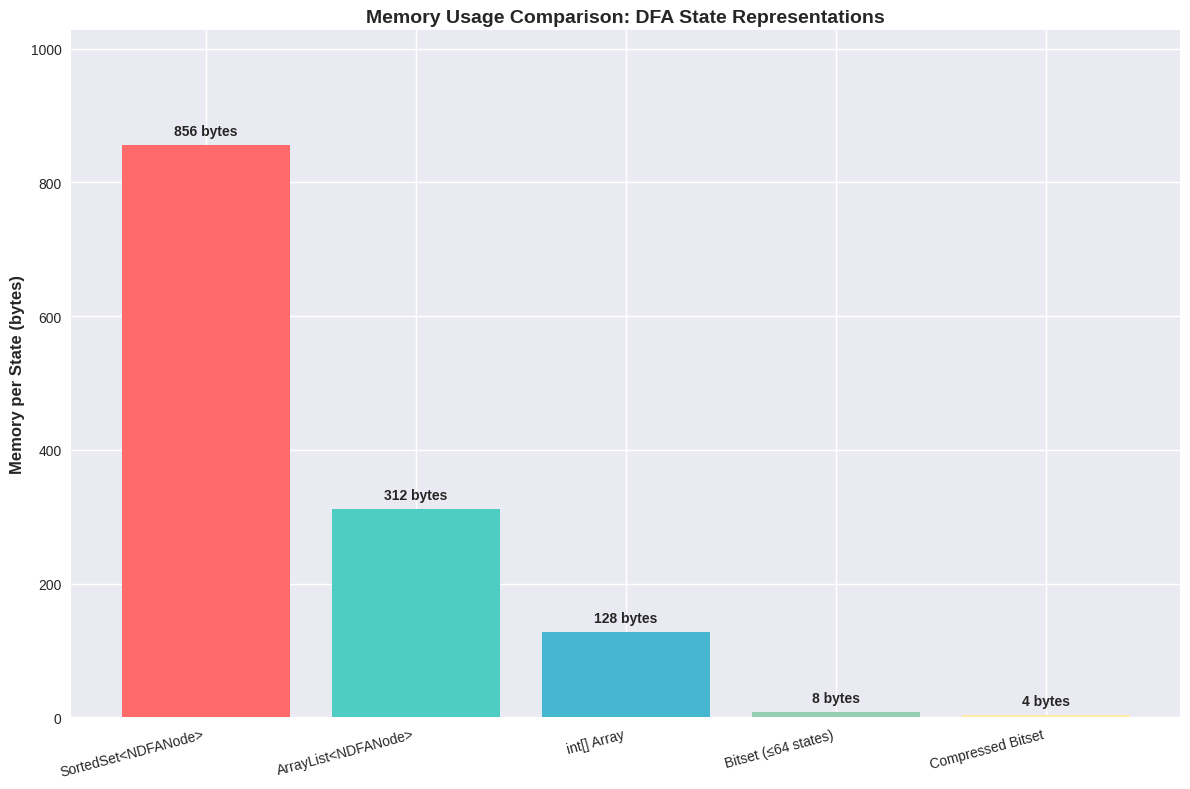

Here is the Python script that generated this plot: (Note: this script raises an exception after producing the figure.)
#!/usr/bin/env python3
"""
Generate performance comparison charts for DFA state representations.
"""

import matplotlib.pyplot as plt
import numpy as np
import seaborn as sns

# Set style
plt.style.use('seaborn-v0_8')
sns.set_palette("husl")

def generate_memory_usage_comparison():
    """Generate memory usage comparison chart."""
    
    # Data for different state representation methods
    methods = ['SortedSet<NDFANode>', 'ArrayList<NDFANode>', 'int[] Array', 'Bitset (≤64 states)', 'Compressed Bitset']
    memory_per_state = [856, 312, 128, 8, 4]  # bytes per state
    
    fig, ax = plt.subplots(figsize=(12, 8))
    bars = ax.bar(methods, memory_per_state, color=['#ff6b6b', '#4ecdc4', '#45b7d1', '#96ceb4', '#ffeaa7'])
    
    # Add value labels on bars
    for bar, value in zip(bars, memory_per_state):
        height = bar.get_height()
        ax.text(bar.get_x() + bar.get_width()/2., height + 10,
                f'{value} bytes', ha='center', va='bottom', fontweight='bold')
    
    ax.set_ylabel('Memory per State (bytes)', fontsize=12, fontweight='bold')
    ax.set_title('Memory Usage Comparison: DFA State Representations', fontsize=14, fontweight='bold')
    ax.set_ylim(0, max(memory_per_state) * 1.2)
    
    # Rotate x-axis labels for better readability
    plt.xticks(rotation=15, ha='right')
    plt.tight_layout()
    plt.savefig('illustrations/memory_usage_comparison.png', dpi=300, bbox_inches='tight')
    plt.close()

def generate_performance_scaling():
    """Generate performance scaling chart for different state counts."""
    
    state_counts = np.array([10, 50, 100, 500, 1000, 5000, 10000])
    
    # Time complexity for different operations (normalized)
    sortedset_lookup = state_counts * np.log(state_counts)  # O(log n)
    array_linear = state_counts  # O(n) for unsorted
    array_binary = np.log2(state_counts)  # O(log n) for sorted
    bitset_constant = np.ones_like(state_counts)  # O(1)
    
    fig, ax = plt.subplots(figsize=(12, 8))
    
    ax.plot(state_counts, sortedset_lookup, 'o-', label='SortedSet lookup', linewidth=2, markersize=6)
    ax.plot(state_counts, array_linear, 's-', label='Array linear scan', linewidth=2, markersize=6)
    ax.plot(state_counts, array_binary, '^-', label='Array binary search', linewidth=2, markersize=6)
    ax.plot(state_counts, bitset_constant, 'd-', label='Bitset operation', linewidth=2, markersize=6)
    
    ax.set_xlabel('Number of States', fontsize=12, fontweight='bold')
    ax.set_ylabel('Relative Time Complexity', fontsize=12, fontweight='bold')
    ax.set_title('Performance Scaling: State Operations', fontsize=14, fontweight='bold')
    ax.set_xscale('log')
    ax.set_yscale('log')
    ax.legend(fontsize=11)
    ax.grid(True, alpha=0.3)
    
    plt.tight_layout()
    plt.savefig('illustrations/performance_scaling.png', dpi=300, bbox_inches='tight')
    plt.close()

def generate_minimization_benefits():
    """Generate chart showing benefits of state minimization."""
    
    pattern_counts = [10, 50, 100, 500, 1000]
    
    # Simulated data based on typical DFA behavior
    original_states = [p * 15 for p in pattern_counts]  # ~15 states per pattern
    minimized_states = [p * 8 for p in pattern_counts]  # ~8 states after minimization
    reduction_percent = [(o - m) / o * 100 for o, m in zip(original_states, minimized_states)]
    
    fig, (ax1, ax2) = plt.subplots(1, 2, figsize=(15, 6))
    
    # State count comparison
    width = 0.35
    x = np.arange(len(pattern_counts))
    
    bars1 = ax1.bar(x - width/2, original_states, width, label='Before Minimization', alpha=0.8)
    bars2 = ax1.bar(x + width/2, minimized_states, width, label='After Minimization', alpha=0.8)
    
    ax1.set_xlabel('Number of Patterns', fontweight='bold')
    ax1.set_ylabel('DFA States', fontweight='bold')
    ax1.set_title('State Count Before vs After Minimization', fontweight='bold')
    ax1.set_xticks(x)
    ax1.set_xticklabels(pattern_counts)
    ax1.legend()
    ax1.grid(True, alpha=0.3)
    
    # Reduction percentage
    bars3 = ax2.bar(pattern_counts, reduction_percent, color='#27ae60', alpha=0.8)
    ax2.set_xlabel('Number of Patterns', fontweight='bold')
    ax2.set_ylabel('State Reduction (%)', fontweight='bold')
    ax2.set_title('State Reduction Through Minimization', fontweight='bold')
    ax2.grid(True, alpha=0.3)
    
    # Add percentage labels on bars
    for bar, value in zip(bars3, reduction_percent):
        height = bar.get_height()
        ax2.text(bar.get_x() + bar.get_width()/2., height + 0.5,
                f'{value:.1f}%', ha='center', va='bottom', fontweight='bold')
    
    plt.tight_layout()
    plt.savefig('illustrations/minimization_benefits.png', dpi=300, bbox_inches='tight')
    plt.close()

def generate_gc_impact():
    """Generate garbage collection impact chart."""
    
    time_minutes = np.linspace(0, 60, 100)
    
    # Simulate memory usage over time
    # Without GC: monotonic increase with occasional spikes
    without_gc = 100 + time_minutes * 8 + 50 * np.sin(time_minutes / 5) * np.exp(time_minutes / 30)
    
    # With periodic GC: sawtooth pattern with lower average
    with_gc = 100 + (time_minutes * 3) % 50 + 20 * np.sin(time_minutes / 2)
    
    # With intelligent GC + minimization: even lower and more stable
    with_smart_gc = 80 + (time_minutes * 1.5) % 30 + 10 * np.sin(time_minutes / 3)
    
    fig, ax = plt.subplots(figsize=(12, 8))
    
    ax.plot(time_minutes, without_gc, label='No State GC', linewidth=2, alpha=0.8)
    ax.plot(time_minutes, with_gc, label='Periodic State GC', linewidth=2, alpha=0.8)
    ax.plot(time_minutes, with_smart_gc, label='Intelligent GC + Minimization', linewidth=2, alpha=0.8)
    
    ax.set_xlabel('Runtime (minutes)', fontsize=12, fontweight='bold')
    ax.set_ylabel('Memory Usage (MB)', fontsize=12, fontweight='bold')
    ax.set_title('Long-running Memory Usage: Impact of State Garbage Collection', fontsize=14, fontweight='bold')
    ax.legend(fontsize=11)
    ax.grid(True, alpha=0.3)
    
    # Add annotations
    ax.annotate('Memory explosion without GC', 
                xy=(45, without_gc[90]), xytext=(35, 400),
                arrowprops=dict(arrowstyle='->', color='red', lw=1.5),
                fontsize=10, color='red', fontweight='bold')
    
    ax.annotate('Stable with smart GC', 
                xy=(50, with_smart_gc[95]), xytext=(40, 150),
                arrowprops=dict(arrowstyle='->', color='green', lw=1.5),
                fontsize=10, color='green', fontweight='bold')
    
    plt.tight_layout()
    plt.savefig('illustrations/gc_impact.png', dpi=300, bbox_inches='tight')
    plt.close()

if __name__ == '__main__':
    # Generate all charts
    print("Generating memory usage comparison chart...")
    generate_memory_usage_comparison()
    
    print("Generating performance scaling chart...")
    generate_performance_scaling()
    
    print("Generating minimization benefits chart...")
    generate_minimization_benefits()
    
    print("Generating GC impact chart...")
    generate_gc_impact()
    
    print("All charts generated successfully!")